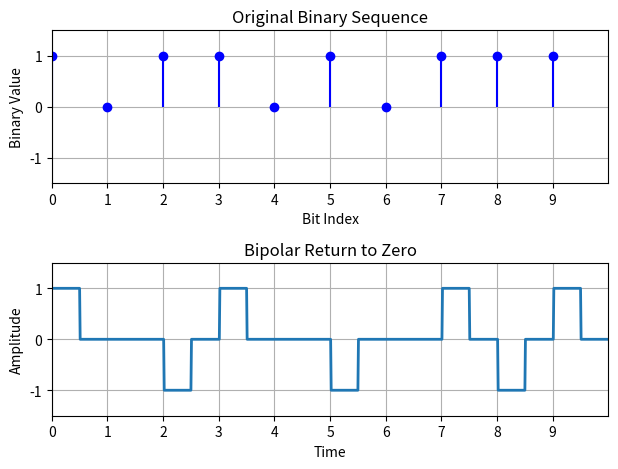

Reproduce this figure in Python.
import numpy as np
import matplotlib.pyplot as plt

N = 10

# Directly specify the binary sequence
n = np.array([1, 0, 1, 1, 0, 1, 0, 1, 1, 1])  # Example binary sequence
print("Original binary sequence:", n)

# Making data based on bipolar algorithm
nn = np.zeros(N)
flag = True
for i in range(N):
    if n[i] == 1:
        if flag:
            nn[i] = 1
        else:
            nn[i] = -1
        flag ^= True

# Signal shaping
i = 1
a = 0
t = np.arange(0, N + 0.01, 0.01)
y = np.zeros(len(t))
for j in range(len(t)):
    if t[j] >= a and t[j] <= a + 0.5:
        y[j] = nn[i - 1]
    elif t[j] >= a + 0.5 and t[j] <= i:
        pass
    else:
        a += 1
        i += 1

# Plotting original binary sequence
plt.subplot(2, 1, 1)
plt.stem(np.arange(N), n, linefmt='b-', markerfmt='bo', basefmt=' ')
plt.axis([0, N, -1.5, 1.5])
plt.title("Original Binary Sequence")
plt.xlabel("Bit Index")
plt.ylabel("Binary Value")
plt.xticks(np.arange(N), np.arange(N))
plt.grid(True)

# Plotting shaped bipolar RZ signal
plt.subplot(2, 1, 2)
plt.plot(t, y, linewidth=2)
plt.grid(True)
plt.axis([0, N, -1.5, 1.5])
plt.title("Bipolar Return to Zero")
plt.xlabel("Time")
plt.ylabel("Amplitude")
plt.xticks(np.arange(N), np.arange(N))

plt.tight_layout()
plt.show()
